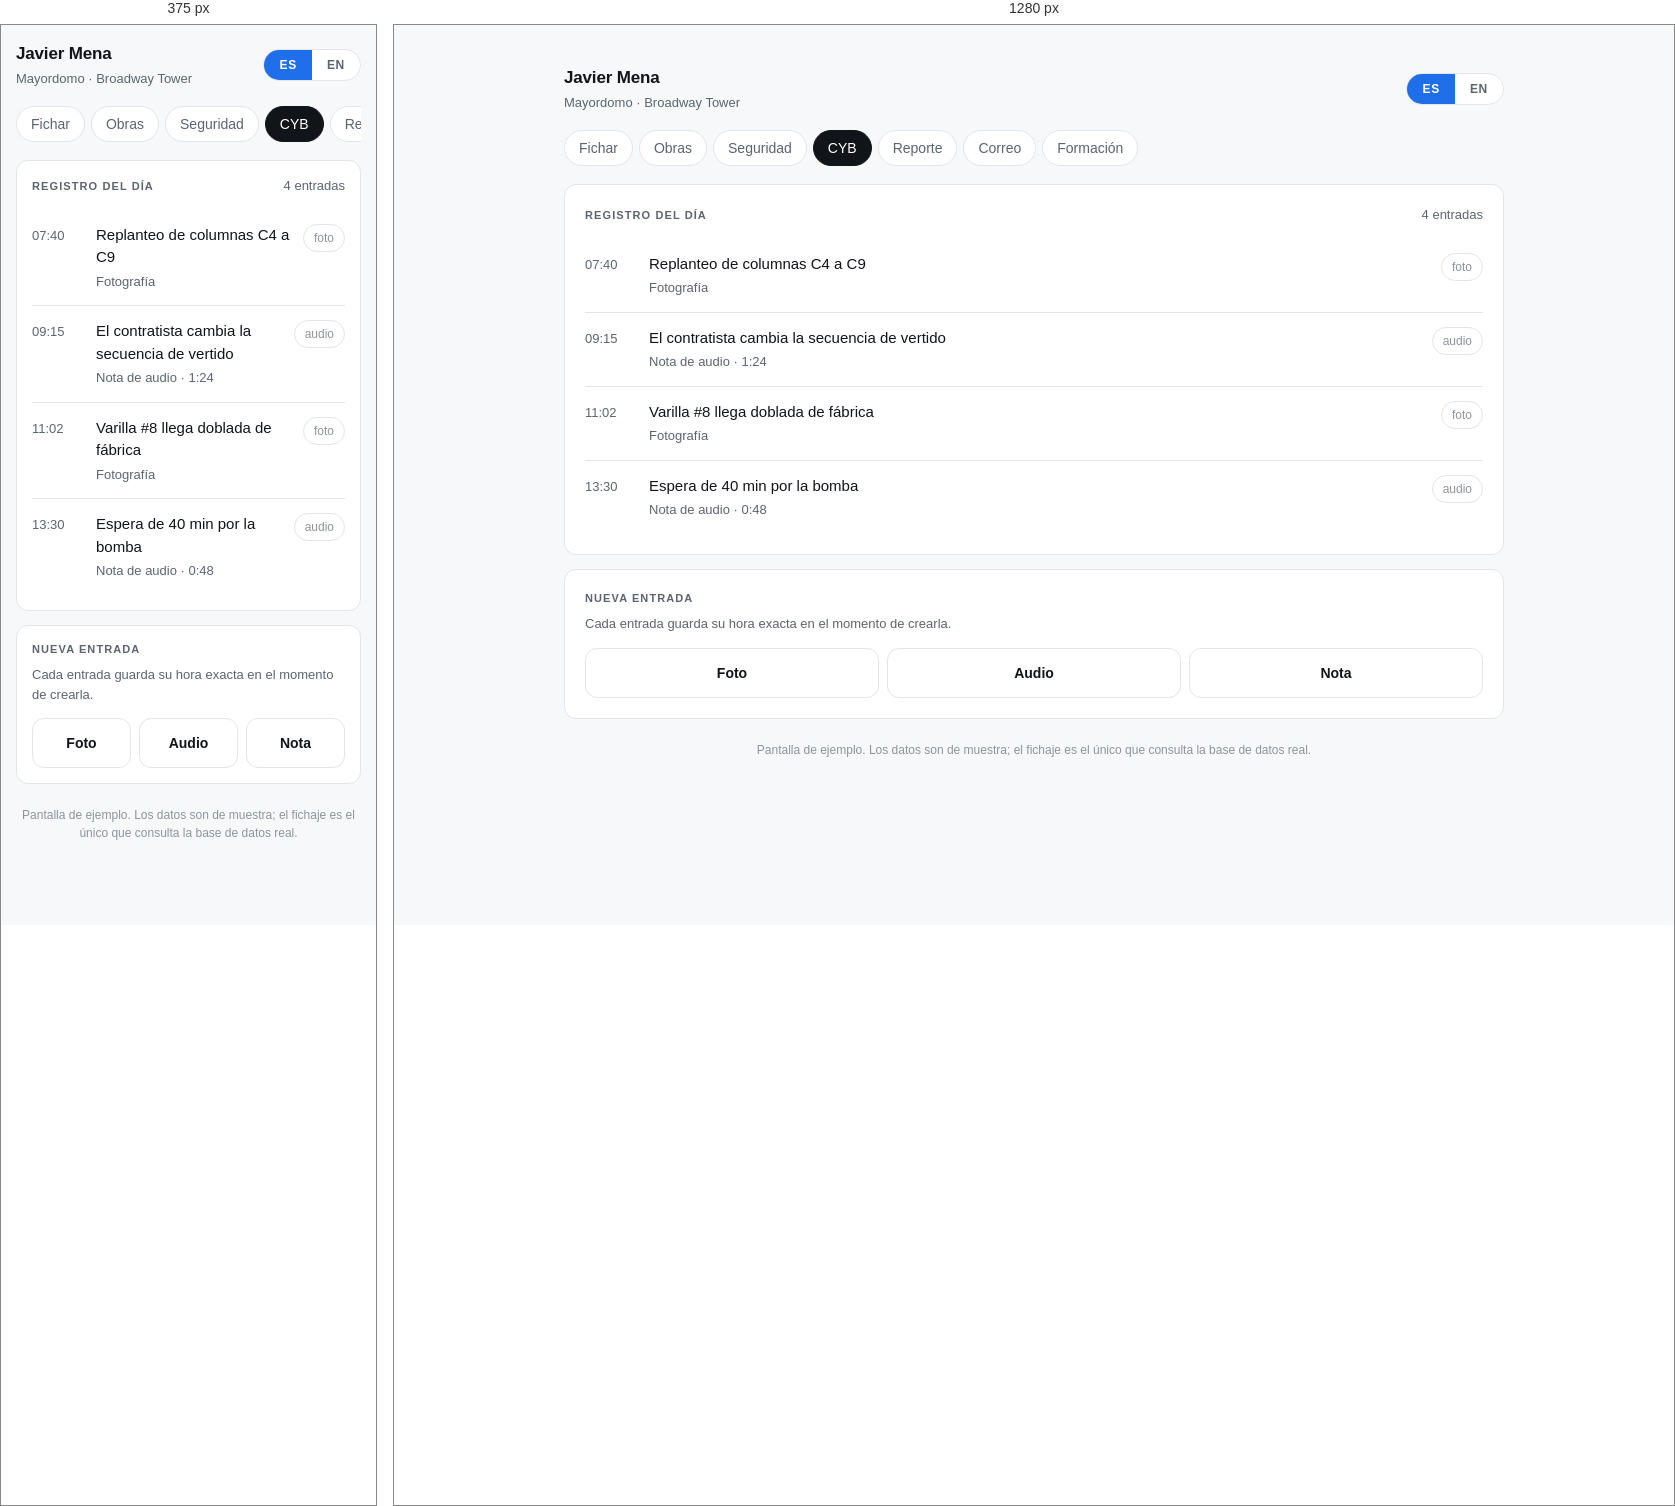
Rendered at 375 px and 1280 px, left to right.

<!-- file: cyb.html -->
<!DOCTYPE html>
<html lang="es"><head>
<meta charset="utf-8"/>
<meta name="viewport" content="width=device-width, initial-scale=1"/>
<title>Registro CYB · Golden State</title>
<link rel="preconnect" href="https://fonts.googleapis.com"/>
<link rel="preconnect" href="https://fonts.gstatic.com" crossorigin/>
<link href="https://fonts.googleapis.com/css2?family=Geist:wght@400;500;600&display=swap" rel="stylesheet"/>
<link rel="stylesheet" href="estilo.css"/>
</head><body>

<div class="telefono">

 <header>
  <div>
   <div class="quien">Javier Mena</div>
   <div class="rol" data-es="Mayordomo · Broadway Tower" data-en="Foreman · Broadway Tower">Mayordomo · Broadway Tower</div>
  </div>
  <span class="idioma">
   <button class="on" onclick="idioma('es')">ES</button>
   <button onclick="idioma('en')">EN</button>
  </span>
 </header>

 <nav class="menu"><a href="index.html" class="" data-es="Fichar" data-en="Clock in">Fichar</a><a href="obras.html" class="" data-es="Obras" data-en="Jobs">Obras</a><a href="seguridad.html" class="" data-es="Seguridad" data-en="Safety">Seguridad</a><a href="cyb.html" class="on" data-es="CYB" data-en="CYB">CYB</a><a href="reporte.html" class="" data-es="Reporte" data-en="Report">Reporte</a><a href="correo.html" class="" data-es="Correo" data-en="Email">Correo</a><a href="formacion.html" class="" data-es="Formación" data-en="Training">Formación</a></nav>


 <section class="tarjeta">
  <div class="chead"><div class="rotulo" data-es="Registro del día" data-en="Today's log">Registro del día</div>
   <span class="apunte">4 <span data-es="entradas" data-en="entries">entradas</span></span></div>
  <div class="lista">
   <div class="fila cyb">
    <div class="hora num">07:40</div>
    <div class="cuerpo">
     <div class="n"><span data-es="Replanteo de columnas C4 a C9" data-en="Layout of columns C4 to C9">Replanteo de columnas C4 a C9</span></div>
     <div class="s">Fotografía</div>
    </div>
    <div class="marca-tipo">foto</div>
   </div>
   <div class="fila cyb">
    <div class="hora num">09:15</div>
    <div class="cuerpo">
     <div class="n"><span data-es="El contratista cambia la secuencia de vertido" data-en="GC changes the pour sequence">El contratista cambia la secuencia de vertido</span></div>
     <div class="s">Nota de audio · 1:24</div>
    </div>
    <div class="marca-tipo">audio</div>
   </div>
   <div class="fila cyb">
    <div class="hora num">11:02</div>
    <div class="cuerpo">
     <div class="n"><span data-es="Varilla #8 llega doblada de fábrica" data-en="#8 bar arrives bent from the mill">Varilla #8 llega doblada de fábrica</span></div>
     <div class="s">Fotografía</div>
    </div>
    <div class="marca-tipo">foto</div>
   </div>
   <div class="fila cyb">
    <div class="hora num">13:30</div>
    <div class="cuerpo">
     <div class="n"><span data-es="Espera de 40 min por la bomba" data-en="40 min wait for the pump">Espera de 40 min por la bomba</span></div>
     <div class="s">Nota de audio · 0:48</div>
    </div>
    <div class="marca-tipo">audio</div>
   </div></div>
 </section>

 <section class="tarjeta">
  <div class="rotulo" data-es="Nueva entrada" data-en="New entry">Nueva entrada</div>
  <p class="s" style="margin-top:8px"><span data-es="Cada entrada guarda su hora exacta en el momento de crearla." data-en="Every entry stores its exact time the moment it is created.">Cada entrada guarda su hora exacta en el momento de crearla.</span></p>
  <div class="acciones">
   <button class="accion"><b><span data-es="Foto" data-en="Photo">Foto</span></b></button>
   <button class="accion"><b><span data-es="Audio" data-en="Audio">Audio</span></b></button>
   <button class="accion"><b><span data-es="Nota" data-en="Note">Nota</span></b></button>
  </div>
 </section>


 <p class="muestra" data-es="Pantalla de ejemplo. Los datos son de muestra; el fichaje es el único que consulta la base de datos real."
    data-en="Sample screen. The data is illustrative; clock-in is the only one that queries the real database.">Pantalla de ejemplo. Los datos son de muestra; el fichaje es el único que consulta la base de datos real.</p>
</div>

<script src="idioma.js"></script>
</body></html>


/* @media block from estilo.css */
@media (min-width: 880px) {
  .telefono { max-width:940px; }
  .columnas { display:grid; grid-template-columns:1fr 1fr; gap:16px; align-items:start; }
  .col { min-width:0; }
  .mapa { height:200px; }
}